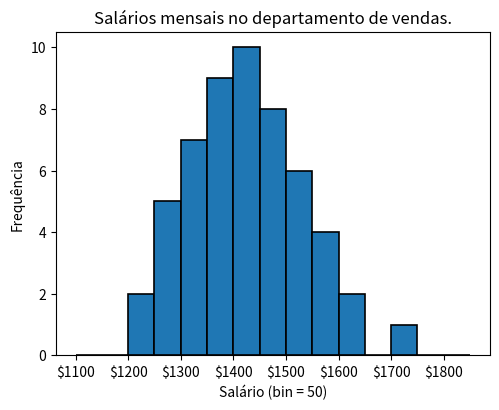

Write the Python code that produced this figure.
import numpy as np
from matplotlib import pyplot as plt
import matplotlib.ticker as ticker

salaries = [ 1215, 1221, 1263, 1267, 1271, 1274, 1275, 1318, 1320, 1324, 1324,
1326, 1337, 1346, 1354, 1355, 1364, 1367, 1372, 1375, 1376, 1378,
1378, 1410, 1415, 1415, 1418, 1420, 1422, 1426, 1430, 1434, 1437,
1451, 1454, 1467, 1470, 1473, 1477, 1479, 1480, 1514, 1516, 1522,
1529, 1544, 1547, 1554, 1562, 1584, 1595, 1616, 1626, 1717 ]

fig, ax = plt.subplots()
fig.set_size_inches(5.6, 4.2) # em polegadas

ax.hist(
    # bins de 1100 a 1900, de 50 a 50
    salaries, bins=np.arange(1100, 1900, 50), edgecolor="black", linewidth=1.2
)

# string com um dólar
formatter = ticker.FormatStrFormatter("$%1.0f")
ax.xaxis.set_major_formatter(formatter)
plt.title("Salários mensais no departamento de vendas.")
plt.xlabel("Salário (bin = 50)")
plt.ylabel("Frequência")

plt.show()
